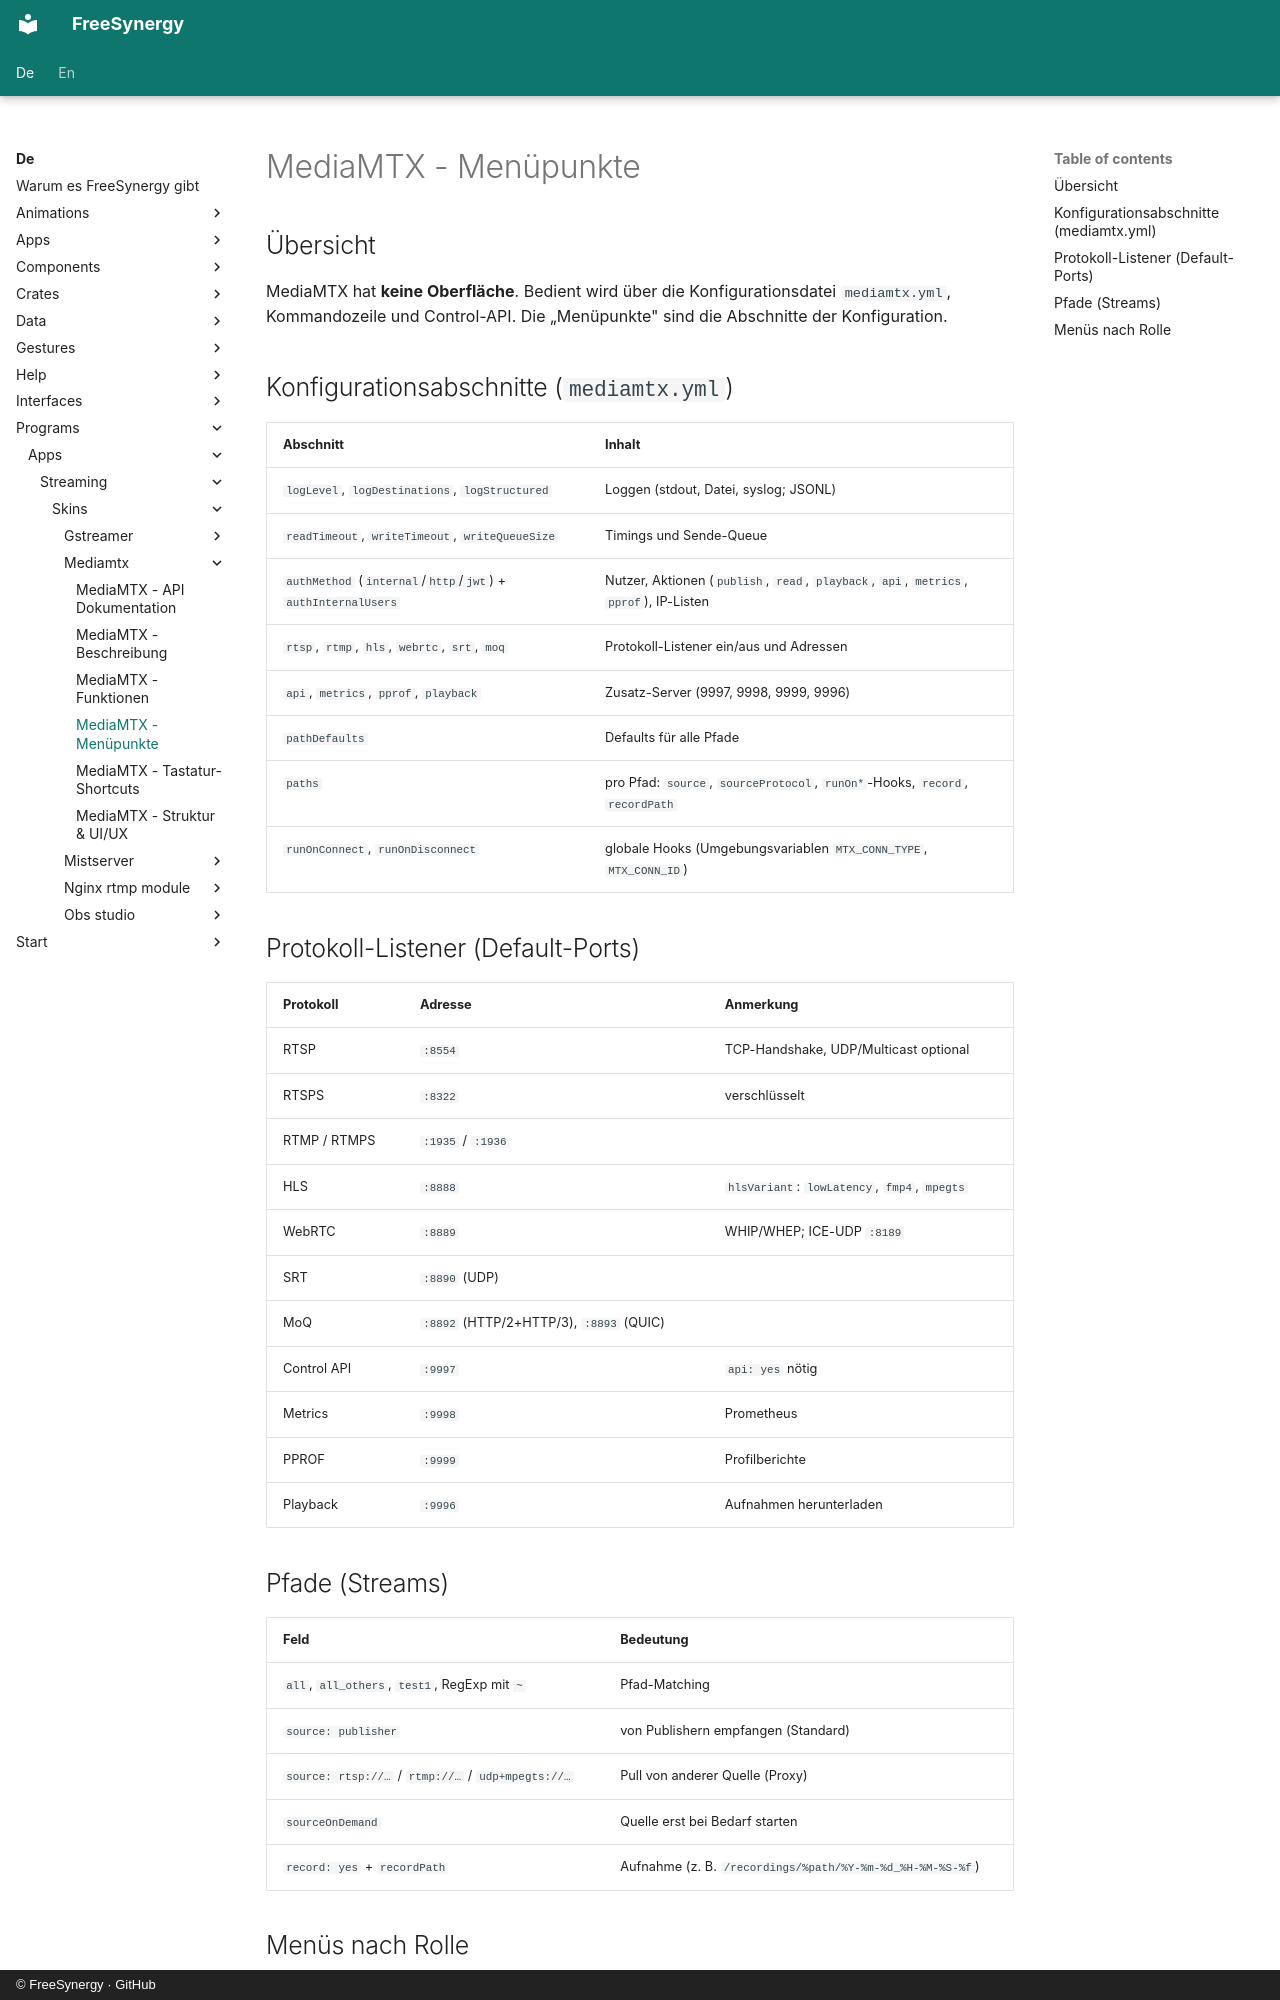

repository: FreeSynergy/fs-documentation · page: de/programs/apps/streaming/skins/mediamtx/menu/index.html · generator: mkdocs · copyright: © FreeSynergy · GitHub

# MediaMTX - Menüpunkte

## Übersicht

MediaMTX hat **keine Oberfläche**. Bedient wird über die Konfigurationsdatei `mediamtx.yml`, Kommandozeile und Control-API. Die „Menüpunkte" sind die Abschnitte der Konfiguration.

## Konfigurationsabschnitte (`mediamtx.yml`)

| Abschnitt | Inhalt |
|-----------|--------|
| `logLevel`, `logDestinations`, `logStructured` | Loggen (stdout, Datei, syslog; JSONL) |
| `readTimeout`, `writeTimeout`, `writeQueueSize` | Timings und Sende-Queue |
| `authMethod` (`internal`/`http`/`jwt`) + `authInternalUsers` | Nutzer, Aktionen (`publish`, `read`, `playback`, `api`, `metrics`, `pprof`), IP-Listen |
| `rtsp`, `rtmp`, `hls`, `webrtc`, `srt`, `moq` | Protokoll-Listener ein/aus und Adressen |
| `api`, `metrics`, `pprof`, `playback` | Zusatz-Server (9997, 9998, 9999, 9996) |
| `pathDefaults` | Defaults für alle Pfade |
| `paths` | pro Pfad: `source`, `sourceProtocol`, `runOn*`-Hooks, `record`, `recordPath` |
| `runOnConnect`, `runOnDisconnect` | globale Hooks (Umgebungsvariablen `MTX_CONN_TYPE`, `MTX_CONN_ID`) |

## Protokoll-Listener (Default-Ports)

| Protokoll | Adresse | Anmerkung |
|-----------|---------|-----------|
| RTSP | `:8554` | TCP-Handshake, UDP/Multicast optional |
| RTSPS | `:8322` | verschlüsselt |
| RTMP / RTMPS | `:1935` / `:1936` | |
| HLS | `:8888` | `hlsVariant`: `lowLatency`, `fmp4`, `mpegts` |
| WebRTC | `:8889` | WHIP/WHEP; ICE-UDP `:8189` |
| SRT | `:8890` (UDP) | |
| MoQ | `:8892` (HTTP/2+HTTP/3), `:8893` (QUIC) | |
| Control API | `:9997` | `api: yes` nötig |
| Metrics | `:9998` | Prometheus |
| PPROF | `:9999` | Profilberichte |
| Playback | `:9996` | Aufnahmen herunterladen |

## Pfade (Streams)

| Feld | Bedeutung |
|------|-----------|
| `all`, `all_others`, `test1`, RegExp mit `~` | Pfad-Matching |
| `source: publisher` | von Publishern empfangen (Standard) |
| `source: rtsp://…` / `rtmp://…` / `udp+mpegts://…` | Pull von anderer Quelle (Proxy) |
| `sourceOnDemand` | Quelle erst bei Bedarf starten |
| `record: yes` + `recordPath` | Aufnahme (z. B. `/recordings/%path/%Y-%m-%d_%H-%M-%S-%f`) |
